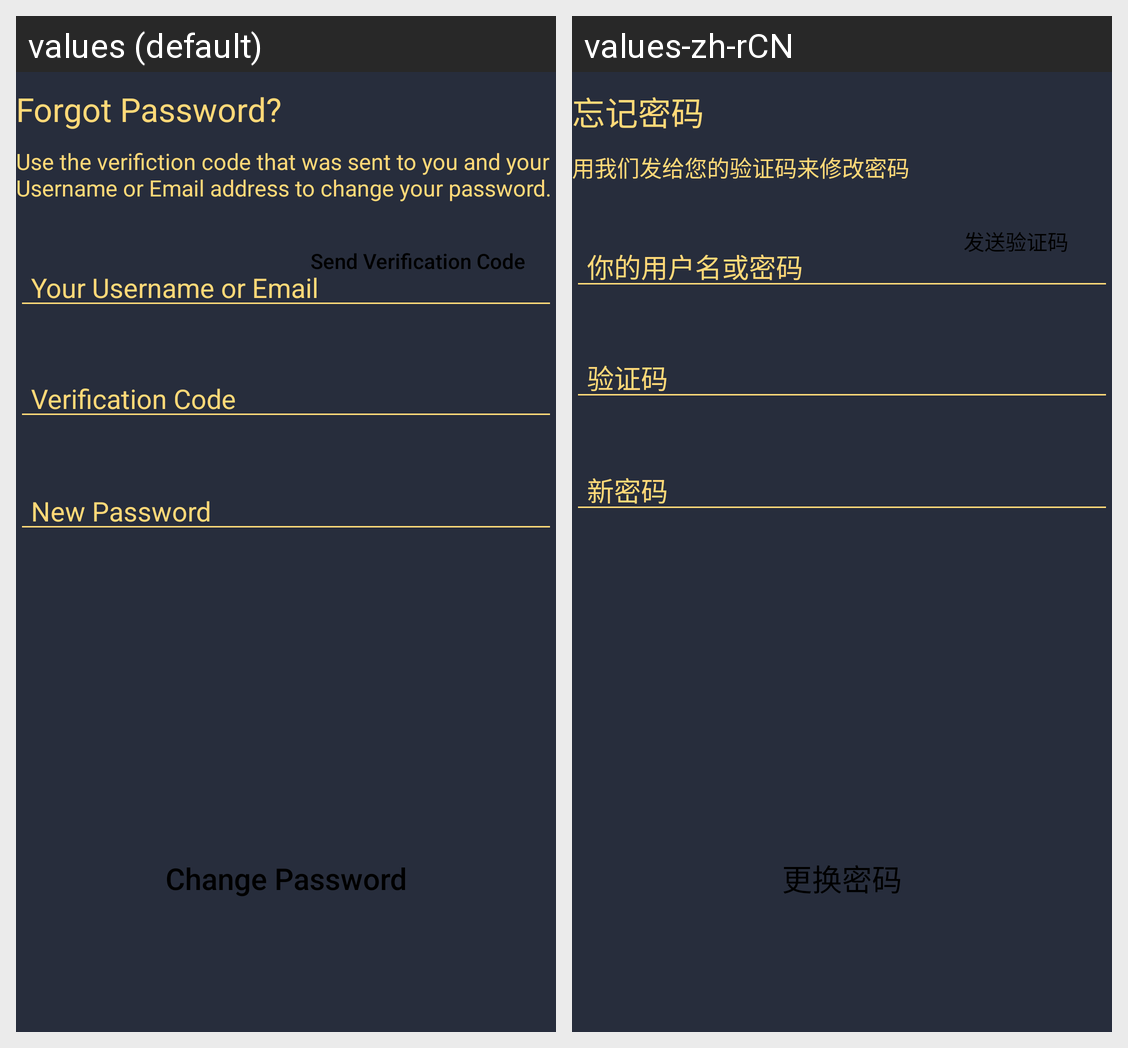

Strings drawn on this Android screen and how each of the app's shown locales translates them:
Android screen res/layout/activity_forgot_password.xml rendered under 2 locales, left to right: values (default), values-zh-rCN. Device: Nexus 5 (rendered at 1080×1920; each locale shown at half size, 540×960, under a caption strip naming it); theme AppTheme.
Strings drawn on this screen, with the default value and each locale's value (text and hints the layout hard-codes, and strings that could not be matched under every locale, appear in the picture but are not listed):

forgot
  values: Forgot Password?
  values-zh-rCN: 忘记密码

forver
  values: Use the verifiction code that was sent to you and your Username or Email address to change your password.
  values-zh-rCN: 用我们发给您的验证码来修改密码

unameor
  values: Your Username or Email
  values-zh-rCN: 你的用户名或密码

verCode
  values: Verification Code
  values-zh-rCN: 验证码

newp
  values: New Password
  values-zh-rCN: 新密码

cpass
  values: Change Password
  values-zh-rCN: 更换密码

sver
  values: Send Verification Code
  values-zh-rCN: 发送验证码
